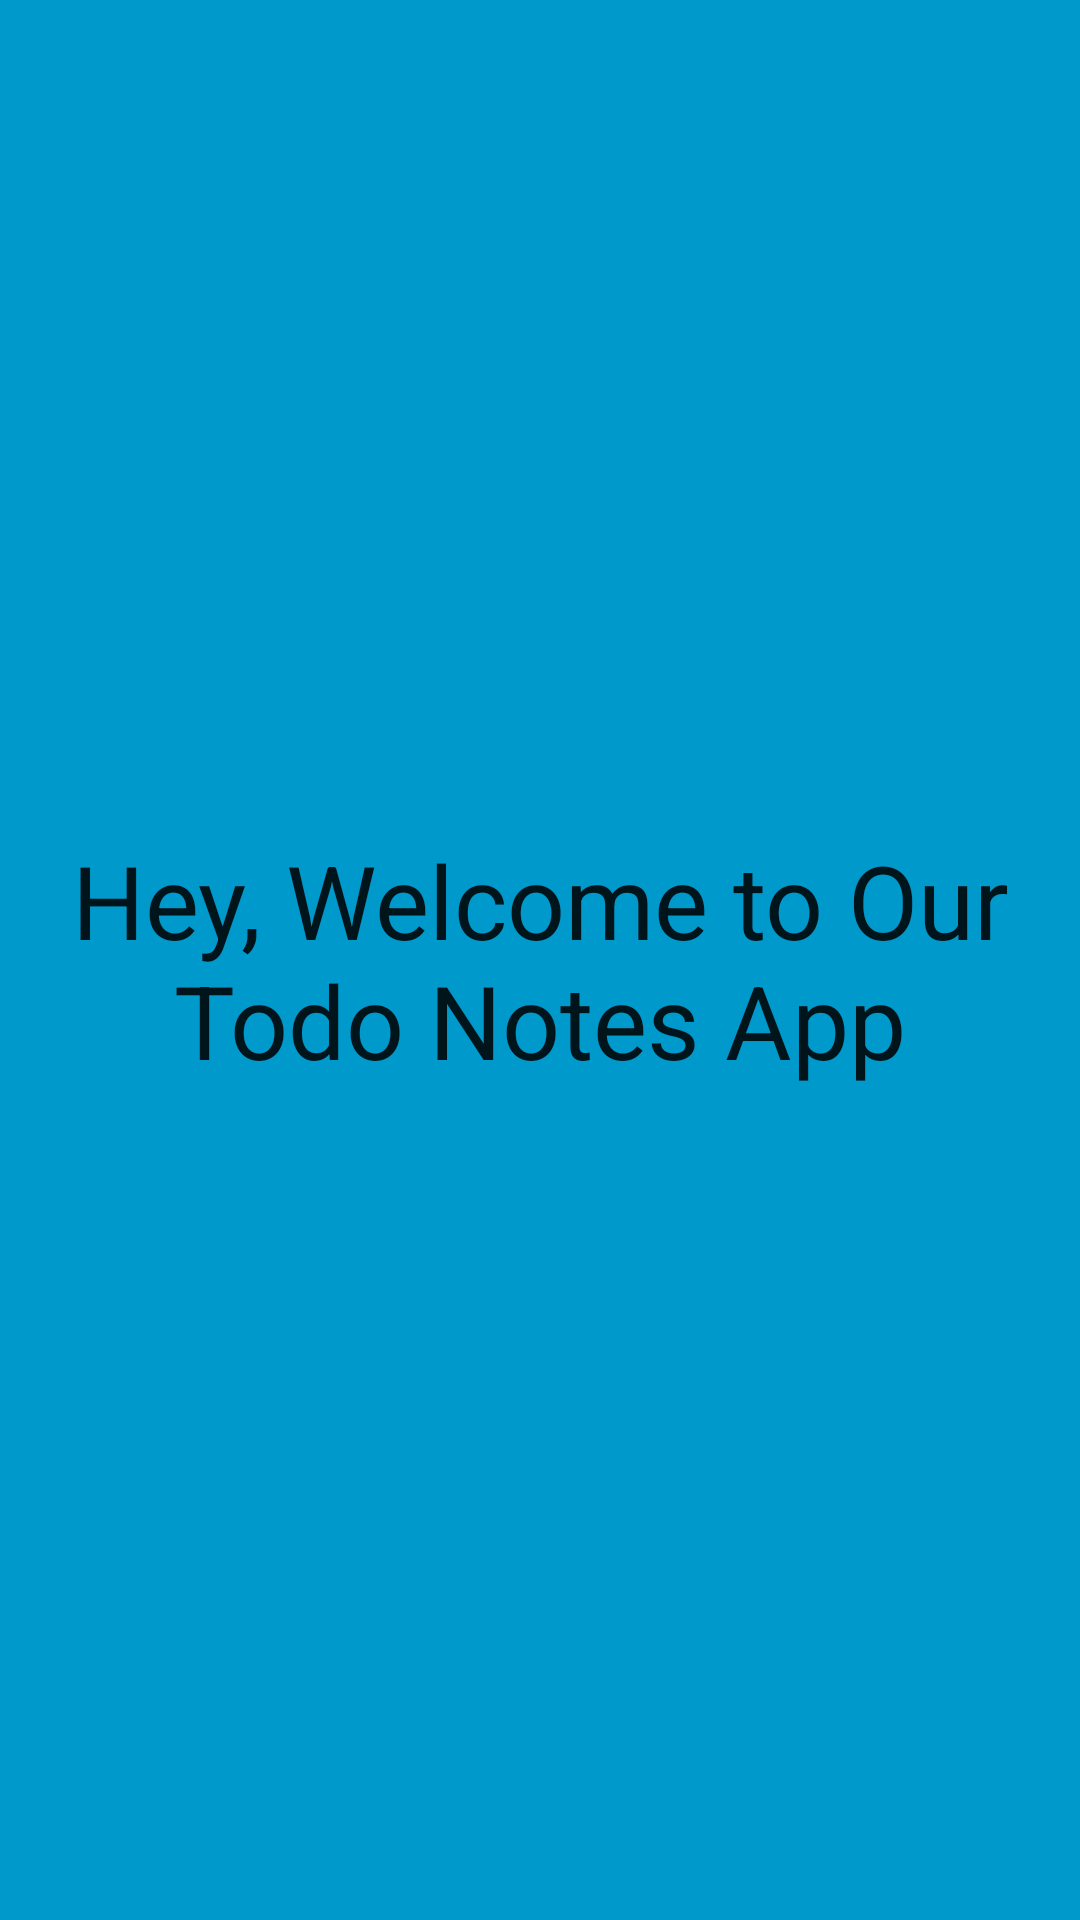

This screen was rendered from an Android layout file. Write that file and the resources it references.
<!-- AndroidManifest.xml: application theme AppTheme -->
<!-- res/layout/activity_splash.xml -->
<?xml version="1.0" encoding="utf-8"?>
<androidx.constraintlayout.widget.ConstraintLayout xmlns:android="http://schemas.android.com/apk/res/android"
    xmlns:app="http://schemas.android.com/apk/res-auto"
    xmlns:tools="http://schemas.android.com/tools"
    android:layout_width="match_parent"
    android:layout_height="match_parent"
    android:background="@android:color/holo_blue_dark"
    tools:context=".view.SplashActivity">

    <TextView
        android:id="@+id/textView5"
        android:layout_width="wrap_content"
        android:layout_height="wrap_content"
        android:text="Hey, Welcome to Our Todo Notes App"
        android:textAlignment="center"
        android:textAppearance="@style/TextAppearance.AppCompat"
        android:textSize="34dp"
        app:layout_constraintBottom_toBottomOf="parent"
        app:layout_constraintEnd_toEndOf="parent"
        app:layout_constraintStart_toStartOf="parent"
        app:layout_constraintTop_toTopOf="parent" />

    <ImageView
        android:id="@+id/imageView3"
        android:layout_width="120dp"
        android:layout_height="120dp"
        android:layout_marginBottom="32dp"
        app:layout_constraintBottom_toTopOf="@+id/textView5"
        app:layout_constraintEnd_toEndOf="parent"
        app:layout_constraintStart_toStartOf="parent"
        app:srcCompat="@drawable/ic_document" />

</androidx.constraintlayout.widget.ConstraintLayout>
<!-- resources referenced by this layout -->
<resources>
  <style name="AppTheme" parent="Theme.MaterialComponents.Light">
          
          <item name="colorPrimary">#4d79ff</item>
          <item name="colorPrimaryDark">#4d79ff</item>
          <item name="colorAccent">@color/colorAccent</item>
      </style>
  <color name="colorAccent">#D81B60</color>
</resources>
